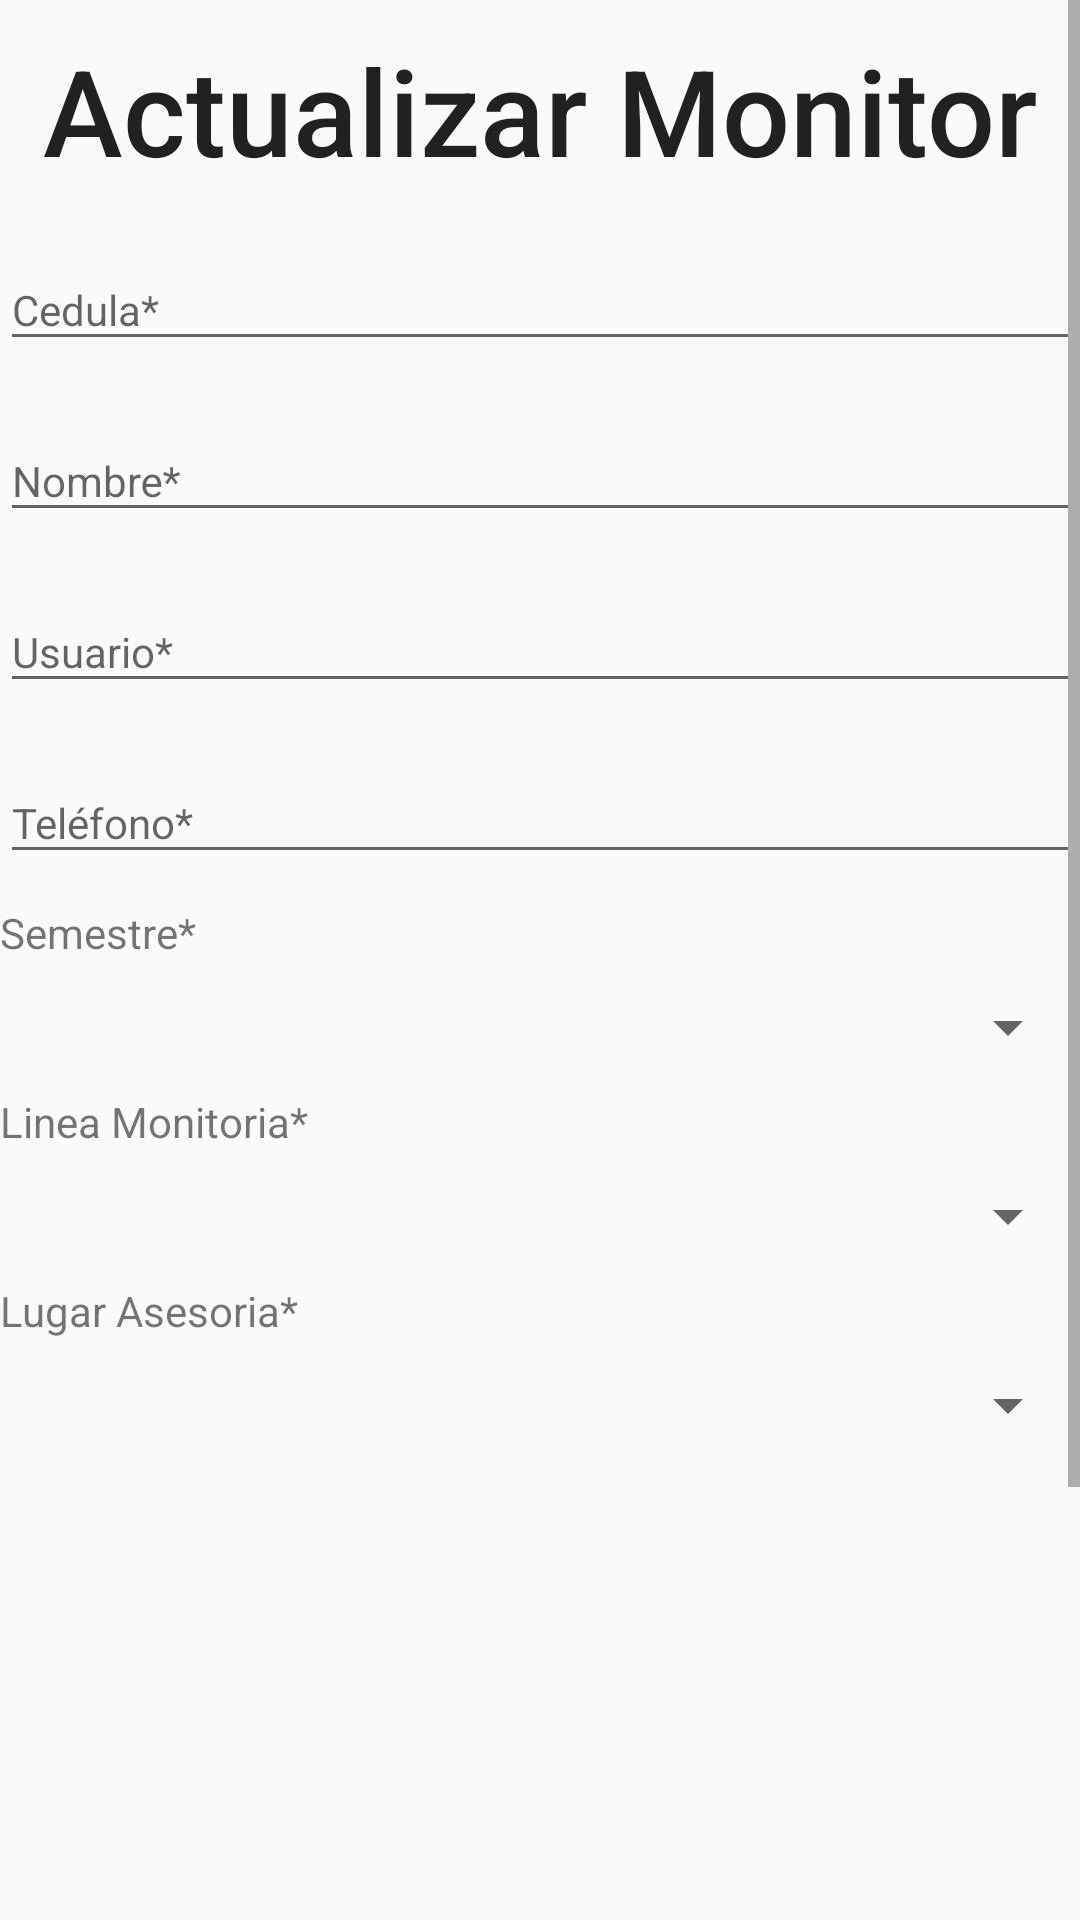

This screen was rendered from an Android layout file. Write that file and the resources it references.
<!-- AndroidManifest.xml: application theme AppTheme -->
<!-- res/layout/activity_actualizar_monitor.xml -->
<?xml version="1.0" encoding="utf-8"?>
<ScrollView xmlns:android="http://schemas.android.com/apk/res/android"
    xmlns:app="http://schemas.android.com/apk/res-auto"
    xmlns:tools="http://schemas.android.com/tools"
    android:layout_width="match_parent"
    android:layout_height="match_parent"
    tools:context="com.example.joelc.proyectosaram.RegistrarMonitorActivity">

    <RelativeLayout
        android:layout_width="match_parent"
        android:layout_height="wrap_content"
        android:orientation="vertical">

        <TextView
            android:id="@+id/textViewActualizarMonitor"
            android:layout_width="wrap_content"
            android:layout_height="wrap_content"
            android:layout_alignParentTop="true"
            android:layout_centerHorizontal="true"
            android:layout_marginTop="10dp"
            android:hapticFeedbackEnabled="false"
            android:textAppearance="@style/TextAppearance.AppCompat.Title"
            android:textSize="40dp"
            android:text="@string/lbl_actualizar_monitor" />

        <android.support.design.widget.TextInputLayout
            android:id="@+id/til_Cedula_a_m"
            android:layout_width="match_parent"
            android:layout_height="wrap_content"
            android:layout_alignParentStart="true"
            android:layout_below="@+id/textViewActualizarMonitor"
            android:layout_marginTop="10dp"
            android:textSize="14dp">

            <EditText
                android:id="@+id/txt_cedula"
                android:layout_width="match_parent"
                android:layout_height="wrap_content"
                android:hint="@string/txt_cedula"
                android:textSize="14dp"/>

        </android.support.design.widget.TextInputLayout>

        <android.support.design.widget.TextInputLayout
            android:id="@+id/til_nombre_a_m"
            android:layout_width="match_parent"
            android:layout_height="wrap_content"
            android:layout_alignParentStart="true"
            android:layout_below="@+id/til_Cedula_a_m"
            android:layout_marginTop="10dp"
            android:textSize="14dp">

            <EditText
                android:id="@+id/txt_nombre"
                android:layout_width="match_parent"
                android:layout_height="wrap_content"
                android:hint="@string/txt_nombre"
                android:textSize="14dp"/>
        </android.support.design.widget.TextInputLayout>

        <android.support.design.widget.TextInputLayout
            android:id="@+id/til_usuario_a_m"
            android:layout_width="match_parent"
            android:layout_height="wrap_content"
            android:layout_alignParentStart="true"
            android:layout_below="@id/til_nombre_a_m"
            android:layout_centerVertical="true"
            android:layout_marginTop="10dp"
            android:textSize="14dp">

            <EditText
                android:id="@+id/txt_usuario"
                android:layout_width="match_parent"
                android:layout_height="wrap_content"
                android:hint="@string/txt_usuario"
                android:textSize="14dp"/>
        </android.support.design.widget.TextInputLayout>

        <android.support.design.widget.TextInputLayout
            android:id="@+id/til_telefono_a_m"
            android:layout_width="match_parent"
            android:layout_height="wrap_content"
            android:layout_alignParentStart="true"
            android:layout_below="@id/til_usuario_a_m"
            android:layout_centerVertical="true"
            android:layout_marginTop="10dp"
            android:textSize="14dp">

            <EditText
                android:id="@+id/txt_telefono"
                android:layout_width="match_parent"
                android:layout_height="wrap_content"
                android:hint="@string/txt_telefono"
                android:textSize="14dp"/>
        </android.support.design.widget.TextInputLayout>

        <TextView
            android:id="@+id/textViewSemestre_a_m"
            android:layout_width="match_parent"
            android:layout_height="wrap_content"
            android:layout_alignParentStart="true"
            android:layout_below="@+id/til_telefono_a_m"
            android:layout_marginTop="10dp"
            android:text="@string/lbl_semestre"
            android:textSize="14dp" />

        <Spinner
            android:id="@+id/spinnerSemestre_a_m"
            android:layout_width="match_parent"
            android:layout_height="wrap_content"
            android:layout_alignParentStart="true"
            android:layout_below="@+id/textViewSemestre_a_m"
            android:layout_marginTop="10dp"
            android:textSize="14dp" />

        <TextView
            android:id="@+id/textViewLineaMonitoria_a_m"
            android:layout_width="match_parent"
            android:layout_height="wrap_content"
            android:layout_alignParentStart="true"
            android:layout_below="@+id/spinnerSemestre_a_m"
            android:layout_marginTop="10dp"
            android:text="@string/txt_linea_monitoria"
            android:textSize="14dp" />

        <Spinner
            android:id="@+id/spinnerLineaMonitoria_a_m"
            android:layout_width="match_parent"
            android:layout_height="wrap_content"
            android:layout_alignParentStart="true"
            android:layout_below="@+id/textViewLineaMonitoria_a_m"
            android:layout_marginTop="10dp"
            android:textSize="14dp" />

        <TextView
            android:id="@+id/textViewLugarAsesoria_a_m"
            android:layout_width="match_parent"
            android:layout_height="wrap_content"
            android:layout_alignParentStart="true"
            android:layout_below="@+id/spinnerLineaMonitoria_a_m"
            android:layout_marginTop="10dp"
            android:text="@string/txt_lugar_asesoria"
            android:textSize="14dp" />

        <Spinner
            android:id="@+id/spinnerLugarAsesoria_a_m"
            android:layout_width="match_parent"
            android:layout_height="wrap_content"
            android:layout_alignParentStart="true"
            android:layout_below="@+id/textViewLugarAsesoria_a_m"
            android:layout_marginTop="10dp"
            android:textSize="14dp" />

        <ImageView
            android:id="@+id/img_update_SubirFoto_a_m"
            android:layout_width="match_parent"
            android:layout_height="200dp"
            android:src="@drawable/foto_no_disponible"
            android:layout_below="@+id/spinnerLugarAsesoria_a_m"
            android:layout_marginTop="10dp"
            android:textSize="14dp" />

        <Button
            android:id="@+id/btn_update_image_a_m"
            android:layout_width="wrap_content"
            android:layout_height="wrap_content"
            android:layout_below="@+id/img_update_SubirFoto_a_m"
            android:contentDescription="@string/ic_upload"
            android:text="@string/lbl_subir_foto"
            android:layout_marginTop="10dp"
            android:src="@mipmap/ic_launcher_update"
            android:drawableLeft="@mipmap/ic_launcher_update"/>

        <Button
            android:id="@+id/btn_siguiente_a_m"
            android:layout_width="wrap_content"
            android:layout_height="wrap_content"
            android:layout_below="@+id/btn_update_image_a_m"
            android:layout_centerHorizontal="true"
            android:layout_marginTop="10dp"
            android:text="@string/lbl_siguiente"
            android:textSize="14dp"/>

    </RelativeLayout>

</ScrollView>
<!-- resources referenced by this layout -->
<resources>
  <!-- mipmap ic_launcher_update: png bitmap (mipmap-hdpi, 1087 bytes) -->
  <string name="ic_upload">Icono para subir imagen</string>
  <string name="lbl_actualizar_monitor">Actualizar Monitor</string>
  <string name="lbl_semestre">Semestre*</string>
  <string name="lbl_siguiente">Siguiente</string>
  <string name="lbl_subir_foto">Subir Foto*</string>
  <string name="txt_cedula">Cedula*</string>
  <string name="txt_linea_monitoria">Linea Monitoria*</string>
  <string name="txt_lugar_asesoria">Lugar Asesoria*</string>
  <string name="txt_nombre">Nombre*</string>
  <string name="txt_telefono">Teléfono*</string>
  <string name="txt_usuario">Usuario*</string>
  <style name="AppTheme" parent="Theme.AppCompat.Light.DarkActionBar">
          
          <item name="colorPrimary">@color/colorPrimary</item>
          <item name="colorPrimaryDark">@color/colorPrimaryDark</item>
          <item name="colorAccent">@color/colorAccent</item>
      </style>
  <color name="colorPrimary">#3F51B5</color>
  <color name="colorPrimaryDark">#303F9F</color>
  <color name="colorAccent">#FF4081</color>
</resources>
